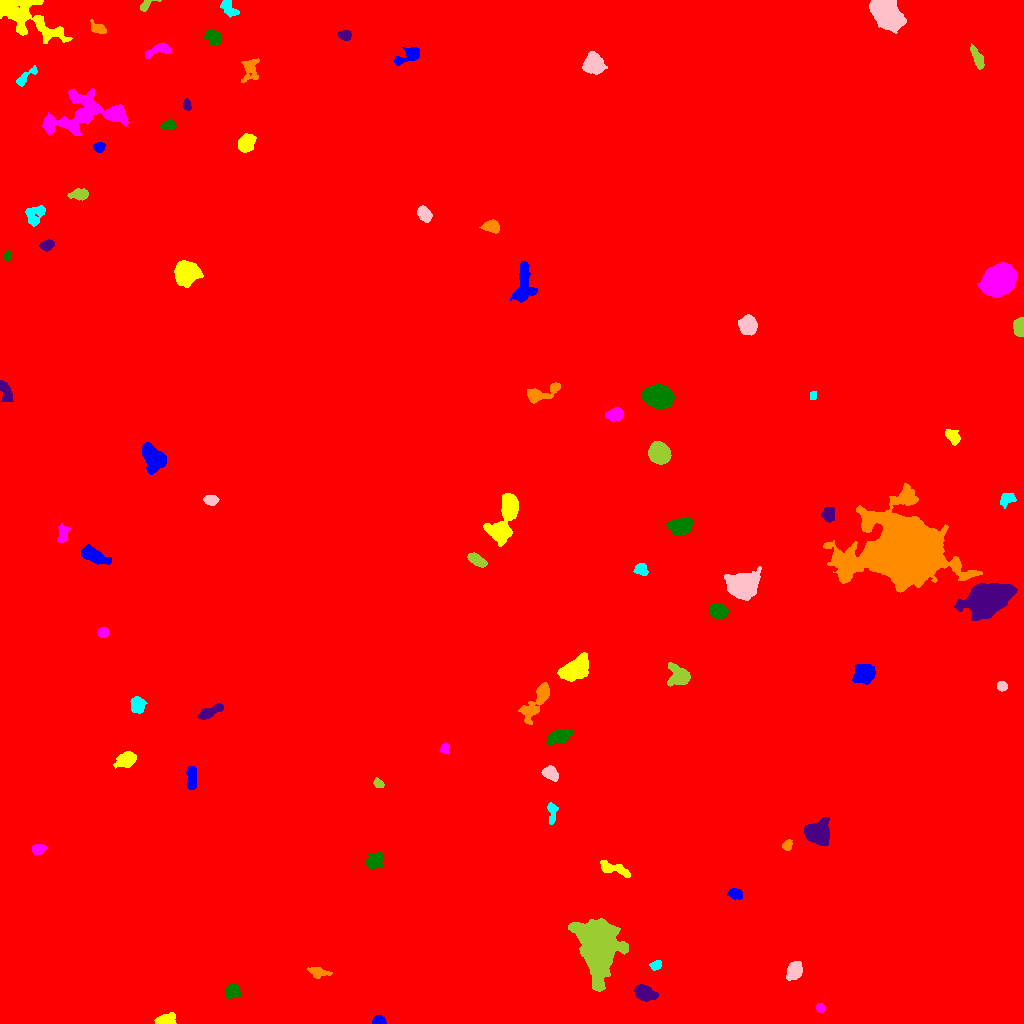

Data behind this chart, as committed beside it:
ID, X, Y, A, B, theta, total_flux, mu_max, mu_median, mu_mean, R_fwhm, R_e, R10, R90, x_start, x_end, y_start, y_end, area, greylevel
0, 566.3, 426.9, 349.2, 297, -1.141, 3088449, 199.0, 4.0, 4.864, 15.43, 202.8, 39.1, 347.7, 0, 1023, 0, 1023, 634919, 4.864
1, 378.9, 2.589, 2.892, 2.129, -0.07135, 477.0, 11.0, 4.0, 4.417, 3.432, 2.985, 1.128, 4.787, 372, 386, 0, 8, 108, 15.42
2, 166, 3.728, 4.888, 2.525, 0.139, 1221, 13.0, 6.0, 6.105, 5.499, 4.442, 1.784, 6.794, 154, 176, 0, 11, 200, 16.11
3, 820, 15.48, 2.235, 2.001, -0.6977, 206.0, 5.0, 3.0, 2.543, 3.613, 2.706, 1.128, 4.184, 816, 825, 11, 20, 81, 13.54
4, 232.1, 32.11, 3.538, 3.195, 0.2757, 1497, 16.0, 6.0, 7.267, 5.293, 4.222, 1.693, 6.817, 225, 241, 24, 39, 206, 17.27
5, 644.8, 30, 5.42, 3.294, -0.3275, 1678, 11.0, 5.0, 5.538, 6.933, 5.47, 2.257, 8.387, 634, 658, 22, 39, 303, 15.54
6, 317.9, 51.07, 5.155, 2.589, -0.1981, 835.0, 9.0, 4.0, 4.639, 4.983, 4.26, 1.693, 6.747, 307, 332, 45, 56, 180, 13.64
7, 656.1, 58.5, 2.813, 2.249, 0.5563, 273.0, 5.0, 3.0, 2.65, 4.068, 3.141, 1.262, 4.886, 649, 661, 53, 63, 103, 14.65
8, 794.4, 52.97, 4.332, 3.312, 1.127, 3349, 28.0, 11.0, 12.64, 5.89, 4.853, 1.954, 7.756, 786, 802, 43, 62, 265, 38.64
9, 598.4, 76.32, 13.29, 8.93, -1.389, 24625, 38.0, 7.0, 11.12, 12.48, 12.26, 4.687, 21.39, 568, 628, 32, 105, 2215, 21.12
10, 990.1, 96.97, 3.312, 3.132, -0.5815, 2390, 29.0, 9.0, 10.67, 4.72, 4.107, 1.596, 6.628, 982, 999, 89, 105, 224, 21.67
11, 735.8, 129.4, 3.295, 2.614, -0.223, 358.0, 5.0, 2.0, 2.419, 4.652, 3.742, 1.493, 5.781, 727, 742, 124, 135, 148, 13.42
12, 613.5, 154.5, 8.852, 2.654, -0.2819, 1018, 9.0, 3.0, 3.675, 4.853, 5.232, 2.034, 8.176, 600, 630, 146, 163, 277, 13.68
13, 38.17, 174.2, 3.066, 2.308, 0.1653, 838.0, 14.0, 5.0, 6.117, 4.334, 3.385, 1.262, 5.412, 32, 47, 169, 179, 137, 17.12
14, 374.4, 162, 4.343, 3.257, 0.7362, 967.0, 9.0, 4.0, 3.822, 5.585, 4.754, 1.871, 7.485, 366, 383, 154, 171, 253, 14.82
15, 817.7, 191, 5.482, 4.789, 0.2678, 7526, 43.0, 10.0, 13.71, 6.482, 6.206, 2.394, 10.48, 804, 829, 178, 206, 549, 23.71
16, 787, 177.8, 2.387, 2.125, 0.8765, 362.0, 8.0, 4.0, 3.732, 4.029, 2.877, 1.128, 4.478, 782, 792, 173, 184, 97, 16.73
17, 551.7, 211.2, 5.87, 2.057, -1.528, 521.0, 9.0, 3.0, 3.256, 3.241, 4.029, 1.493, 6.206, 547, 558, 199, 221, 160, 13.26
18, 550.2, 250.1, 4.078, 2.889, -0.5919, 941.0, 9.0, 5.0, 4.777, 5.863, 4.442, 1.784, 6.794, 541, 558, 242, 258, 197, 15.78
19, 378.5, 240, 2.793, 1.829, -0.6695, 419.0, 10.0, 5.0, 4.761, 3.827, 2.877, 1.128, 4.478, 373, 384, 236, 246, 88, 14.76
20, 478.3, 252.4, 6.71, 3.884, 0.8788, 672.0, 7.0, 2.0, 2.526, 5.015, 4.652, 1.784, 7.485, 464, 491, 240, 263, 266, 19.53
21, 191.6, 245.3, 6.424, 2.299, -1.549, 454.0, 4.0, 2.0, 2.027, 6.77, 4.652, 1.871, 7.269, 186, 196, 234, 257, 224, 13.03
22, 126.1, 263.9, 4.516, 3.177, 0.3717, 2199, 20.0, 7.0, 7.798, 5.698, 4.853, 1.871, 7.695, 113, 136, 255, 272, 282, 19.8
23, 445, 275.7, 2.621, 1.98, 1.305, 261.0, 7.0, 2.0, 2.837, 3.038, 2.646, 0.9772, 4.406, 439, 449, 270, 281, 92, 17.84
24, 559.9, 286.8, 5.902, 3.359, 0.3846, 1238, 11.0, 3.0, 3.994, 4.72, 5.202, 1.954, 8.63, 546, 572, 278, 294, 310, 19.99
25, 209.2, 311, 7.089, 2.3, 0.4642, 1051, 11.0, 4.0, 4.416, 4.442, 4.787, 1.784, 7.611, 197, 223, 304, 320, 238, 31.42
26, 536.3, 321.9, 12.74, 3.858, 0.9989, 1828, 10.0, 3.0, 3.55, 6.383, 6.91, 2.523, 11.23, 518, 549, 299, 341, 515, 25.55
27, 137.3, 318.7, 3.802, 3.193, -1.555, 1415, 15.0, 6.0, 6.461, 5.202, 4.478, 1.784, 7.001, 130, 147, 310, 327, 219, 31.46
28, 1002, 337.2, 2.471, 2.084, 0.1075, 270.0, 6.0, 3.0, 2.784, 3.949, 2.877, 1.128, 4.583, 997, 1007, 332, 342, 97, 13.78
29, 680.1, 346.8, 4.79, 4.13, -0.4987, 3560, 32.0, 6.0, 9.393, 5.232, 4.853, 1.871, 8.686, 667, 690, 337, 361, 379, 22.39
30, 616.2, 336, 4.305, 1.838, 0.1298, 395.0, 9.0, 2.0, 2.842, 3.192, 3.29, 1.128, 5.352, 605, 623, 330, 341, 139, 16.84
31, 864.4, 350.3, 4.676, 4.244, 0.28, 3458, 24.0, 8.0, 8.912, 6.283, 5.528, 2.185, 9.132, 852, 875, 339, 359, 388, 18.91
32, 576.3, 354.3, 7.332, 4.548, 0.4993, 3551, 16.0, 5.0, 6.08, 7.59, 6.91, 2.706, 11.31, 557, 588, 342, 371, 584, 32.08
33, 103.1, 391.1, 2.675, 2.195, 0.6241, 357.0, 7.0, 3.0, 3.306, 3.949, 3.192, 1.262, 4.886, 97, 108, 386, 396, 108, 23.31
34, 718.3, 412, 3.776, 3.133, -0.192, 3434, 38.0, 11.0, 13.47, 4.886, 4.37, 1.693, 7.114, 709, 728, 404, 420, 255, 23.47
35, 987.2, 424.3, 10.45, 6.602, 0.3114, 28863, 58.0, 16.0, 20.1, 11.6, 10.31, 4.107, 16.94, 954, 1017, 403, 440, 1436, 30.1
36, 905.5, 470.4, 18.76, 14.44, -0.1069, 173078, 207.0, 10.0, 26.73, 10.62, 15.87, 5.352, 33.4, 823, 982, 431, 540, 6476, 34.73
37, 640.9, 454.1, 3.196, 2.665, -0.6978, 459.0, 7.0, 3.0, 3.166, 4.549, 3.7, 1.493, 5.67, 633, 648, 448, 460, 145, 32.17
38, 742.2, 437.7, 5.812, 5.101, -0.02045, 22776, 121.0, 16.0, 28.29, 6.555, 6.507, 2.523, 11.42, 724, 761, 423, 457, 805, 41.29
39, 476.4, 463.6, 5.338, 2.303, -0.5399, 910.0, 10.0, 4.0, 4.596, 5.499, 4.334, 1.693, 6.794, 467, 487, 456, 471, 198, 117.6
40, 745.6, 468.5, 3.341, 2.078, 0.07458, 469.0, 8.0, 4.0, 4.225, 4.583, 3.385, 1.382, 5.171, 738, 753, 462, 473, 111, 18.23
41, 94.37, 467.6, 7.451, 2.942, -0.4633, 1609, 10.0, 4.0, 4.457, 7.356, 5.836, 2.257, 9.027, 81, 111, 459, 479, 361, 44.46
42, 504.9, 504.4, 14.59, 4.876, 1.197, 6281, 19.0, 6.0, 7.211, 9.424, 8.425, 3.385, 13.52, 483, 518, 477, 530, 871, 113.2
43, 62.77, 490.4, 4.54, 2.365, 1.421, 560.0, 11.0, 3.0, 3.182, 2.821, 3.7, 1.262, 6.103, 57, 70, 481, 500, 176, 46.18
44, 680.9, 496.8, 5.111, 3.575, 0.379, 3805, 26.0, 9.0, 10.48, 6.482, 5.352, 2.185, 8.649, 666, 692, 488, 506, 363, 42.48
45, 828.3, 509.3, 3.406, 2.876, 1.378, 891.0, 11.0, 5.0, 5.121, 4.853, 3.989, 1.596, 6.283, 821, 834, 501, 516, 174, 19.12
46, 906.7, 526.7, 3.335, 2.351, -1.276, 381.0, 5.0, 3.0, 3.024, 4.951, 3.613, 1.493, 5.412, 901, 912, 520, 533, 126, 18.02
47, 1007, 523.6, 4.389, 3.102, 0.6868, 234.0, 5.0, 1.0, 1.385, 2.111, 3.909, 1.262, 6.206, 1000, 1016, 515, 530, 169, 12.38
48, 211, 523.4, 3.397, 2.279, -0.1097, 1208, 19.0, 9.0, 8.691, 4.222, 3.613, 1.382, 5.642, 203, 219, 518, 528, 139, 71.69
49, 659.4, 570.1, 4.597, 4.15, -0.7975, 15292, 107.0, 27.5, 35.73, 6.077, 5.528, 2.185, 9.15, 648, 671, 559, 582, 428, 97.73
50, 823.9, 589.4, 7.508, 5.142, 0.8131, 8937, 57.0, 6.0, 12.91, 5.944, 5.971, 2.326, 11.23, 797, 839, 569, 604, 692, 22.91
51, 153.4, 563.7, 6.276, 4.648, -1.224, 7091, 35.0, 12.0, 13.64, 7.611, 6.555, 2.646, 10.49, 142, 166, 549, 581, 520, 74.64
52, 952.8, 587, 4.173, 2.687, -0.8047, 509.0, 6.0, 3.0, 2.812, 5.585, 4.146, 1.596, 6.482, 945, 960, 578, 594, 181, 13.81
53, 615.6, 609.1, 3.811, 2.889, 0.1447, 1695, 19.0, 7.0, 8.228, 4.951, 4.146, 1.693, 6.676, 605, 623, 602, 616, 206, 91.23
54, 657.9, 627, 6.192, 4.719, -0.1636, 13034, 57.0, 17.0, 20.56, 7.674, 6.84, 2.706, 11.26, 641, 674, 615, 639, 634, 102.6
55, 6.23, 631.7, 5.203, 2.148, -1.191, 514.0, 7.0, 2.0, 2.436, 4.406, 4.068, 1.596, 6.333, 0, 13, 622, 643, 211, 16.44
56, 542.3, 630.6, 10.67, 3.409, 0.3354, 1144, 7.0, 3.0, 3.326, 6.531, 5.863, 2.326, 9.236, 527, 560, 620, 641, 344, 99.33
57, 813.2, 627.4, 2.324, 1.535, 1.529, 169.0, 5.0, 3.0, 2.817, 3.29, 2.394, 0.9772, 3.613, 810, 816, 624, 632, 60, 13.82
58, 747.9, 697.9, 4.117, 3.83, 1.439, 4468, 34.0, 12.0, 13.96, 6.155, 5.078, 2.034, 8.156, 738, 757, 688, 709, 320, 26.96
59, 1019, 696.1, 4.341, 2.54, 1.553, 1977, 20.0, 10.5, 10.52, 5.726, 4.184, 1.693, 6.507, 1013, 1023, 687, 706, 188, 20.52
... 30 more rows
